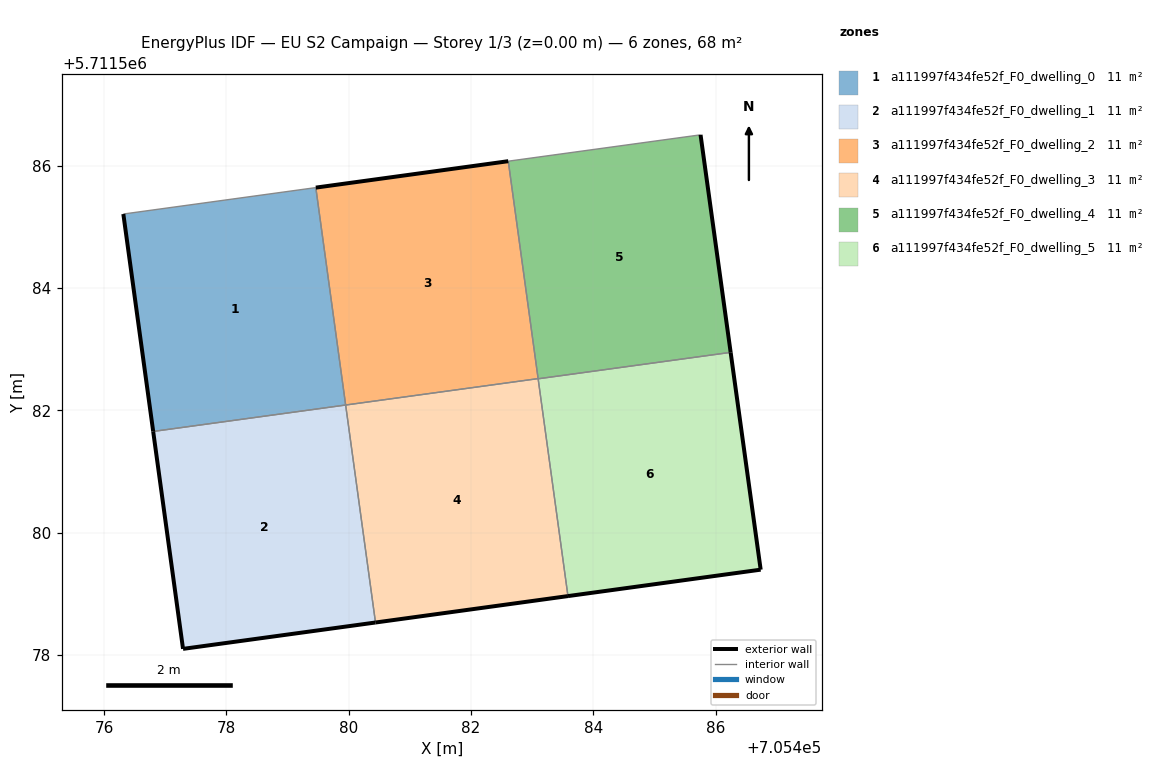
=== STOREY PLAN SPEC (per zone: floor XY polygon, exterior-wall plan segments, windows/doors) ===
zone 1: a111997f434fe52f_F0_dwelling_0  (11.4 m²)
  floor: (705479.95, 5711582.09) (705479.46, 5711585.64) (705476.31, 5711585.21) (705476.80, 5711581.66)
  exterior wall: (705476.80, 5711581.66) – (705476.31, 5711585.21)  [3.6 m]
  interior walls: 3
zone 2: a111997f434fe52f_F0_dwelling_1  (11.4 m²)
  floor: (705480.44, 5711578.53) (705479.95, 5711582.09) (705476.80, 5711581.66) (705477.29, 5711578.10)
  exterior wall: (705477.29, 5711578.10) – (705476.80, 5711581.66)  [3.6 m]
  exterior wall: (705480.44, 5711578.53) – (705477.29, 5711578.10)  [3.2 m]
  interior walls: 2
zone 3: a111997f434fe52f_F0_dwelling_2  (11.4 m²)
  floor: (705483.10, 5711582.52) (705482.61, 5711586.08) (705479.46, 5711585.64) (705479.95, 5711582.09)
  exterior wall: (705479.46, 5711585.64) – (705482.61, 5711586.08)  [3.2 m]
  interior walls: 3
zone 4: a111997f434fe52f_F0_dwelling_3  (11.4 m²)
  floor: (705483.58, 5711578.96) (705483.10, 5711582.52) (705479.95, 5711582.09) (705480.44, 5711578.53)
  exterior wall: (705483.58, 5711578.96) – (705480.44, 5711578.53)  [3.2 m]
  interior walls: 3
zone 5: a111997f434fe52f_F0_dwelling_4  (11.4 m²)
  floor: (705486.24, 5711582.95) (705485.75, 5711586.51) (705482.61, 5711586.08) (705483.10, 5711582.52)
  exterior wall: (705485.75, 5711586.51) – (705486.24, 5711582.95)  [3.6 m]
  interior walls: 3
zone 6: a111997f434fe52f_F0_dwelling_5  (11.4 m²)
  floor: (705486.73, 5711579.40) (705486.24, 5711582.95) (705483.10, 5711582.52) (705483.58, 5711578.96)
  exterior wall: (705486.24, 5711582.95) – (705486.73, 5711579.40)  [3.6 m]
  exterior wall: (705486.73, 5711579.40) – (705483.58, 5711578.96)  [3.2 m]
  interior walls: 2

=== DERIVED (storey summary) ===
Building: EU S2 Campaign
Storey: 1 of 3  (floor level z = 0.00 m)
Storey gross floor area: 68.4 m²
Zones on this storey: 6
  - a111997f434fe52f_F0_dwelling_0: floor 11.4 m²; exterior wall 3.6 m (10.8 m²); WWR 0.0%
  - a111997f434fe52f_F0_dwelling_1: floor 11.4 m²; exterior wall 6.8 m (20.3 m²); WWR 0.0%
  - a111997f434fe52f_F0_dwelling_2: floor 11.4 m²; exterior wall 3.2 m (9.5 m²); WWR 0.0%
  - a111997f434fe52f_F0_dwelling_3: floor 11.4 m²; exterior wall 3.2 m (9.5 m²); WWR 0.0%
  - a111997f434fe52f_F0_dwelling_4: floor 11.4 m²; exterior wall 3.6 m (10.8 m²); WWR 0.0%
  - a111997f434fe52f_F0_dwelling_5: floor 11.4 m²; exterior wall 6.8 m (20.3 m²); WWR 0.0%
Zone adjacency (shared interzone walls):
  - a111997f434fe52f_F0_dwelling_0 ↔ a111997f434fe52f_F0_dwelling_1
  - a111997f434fe52f_F0_dwelling_0 ↔ a111997f434fe52f_F0_dwelling_2
  - a111997f434fe52f_F0_dwelling_1 ↔ a111997f434fe52f_F0_dwelling_3
  - a111997f434fe52f_F0_dwelling_2 ↔ a111997f434fe52f_F0_dwelling_3
  - a111997f434fe52f_F0_dwelling_2 ↔ a111997f434fe52f_F0_dwelling_4
  - a111997f434fe52f_F0_dwelling_3 ↔ a111997f434fe52f_F0_dwelling_5
  - a111997f434fe52f_F0_dwelling_4 ↔ a111997f434fe52f_F0_dwelling_5